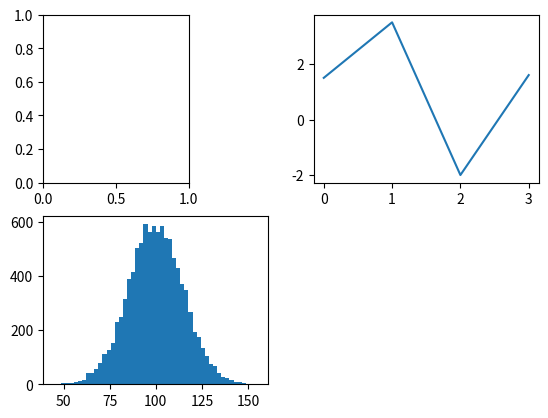

Reproduce this figure in Python. (Note: this script raises an exception after producing the figure.)
import matplotlib.pyplot as plt
import numpy as np


# Creating a plot figure object
fig = plt.figure()

# let's add a subplot
ax1 = fig.add_subplot(2,3,1)
# Here we create a 2x2 space, and slecting the first block
ax2 = fig.add_subplot(2, 2, 2)
plt.plot([1.5, 3.5, -2, 1.6])

ax3 = fig.add_subplot(2,2,3)

# adding histogram
mu, sigma = 100, 15
x = mu + sigma*np.random.randn(10000)
n, bins, patches = plt.hist(x, 50, normed=1, facecolor='green', alpha=0.75)

# finally showing the plot
plt.show(fig)